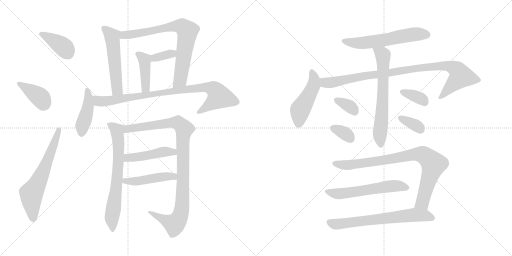
t = 0.00 s
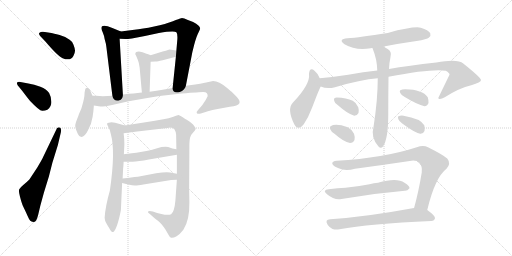
t = 3.42 s
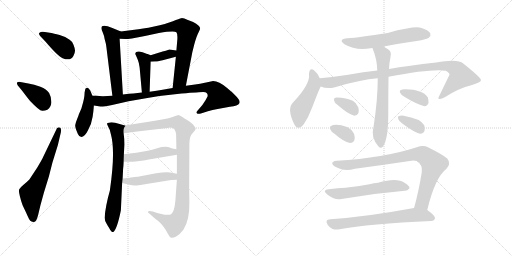
t = 6.83 s
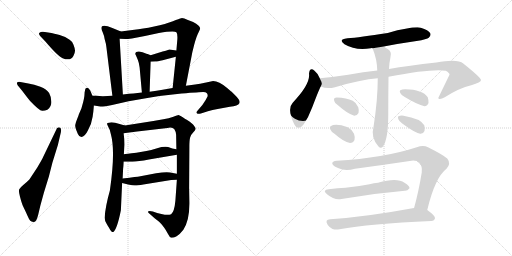
t = 10.25 s
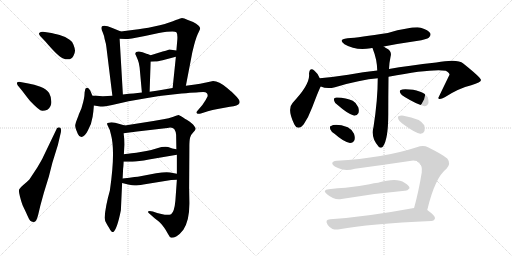
t = 13.67 s
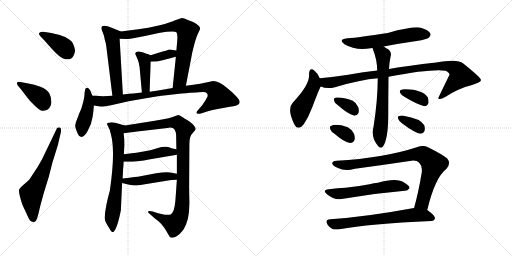
t = 17.08 s

The animated SVG that drew these frames (rendered in a browser with its animation timeline set to each time). Animation: 24 CSS @keyframes rules; one cycle of 17.08 s.

<svg version="1.1" viewBox="0 0 2048 1024" xmlns="http://www.w3.org/2000/svg">
  <g stroke="lightgray" stroke-dasharray="1,1" stroke-width="1" transform="scale(4, 4)">
    <line x1="0" y1="0" x2="256" y2="256"></line>
    <line x1="256" y1="0" x2="0" y2="256"></line>
    <line x1="128" y1="0" x2="128" y2="256"></line>
    <line x1="0" y1="128" x2="256" y2="128"></line>
    <line x1="256" y1="0" x2="512" y2="256"></line>
    <line x1="512" y1="0" x2="256" y2="256"></line>
    <line x1="384" y1="0" x2="384" y2="256"></line>
    <line x1="256" y1="128" x2="512" y2="128"></line>
  </g>
<g transform="scale(1, -1) translate(0, -850)">
   <style type="text/css">
    @keyframes keyframes0 {
      from {
       stroke: black;
       stroke-dashoffset: 392;
       stroke-width: 128;
       }
       56% {
       animation-timing-function: step-end;
       stroke: black;
       stroke-dashoffset: 0;
       stroke-width: 128;
       }
       to {
       stroke: black;
       stroke-width: 1024;
       }
       }
       #make-me-a-hanzi-animation-0 {
         animation: keyframes0 0.569010s both;
         animation-delay: 0.000000s;
         animation-timing-function: linear;
       }
    @keyframes keyframes1 {
      from {
       stroke: black;
       stroke-dashoffset: 392;
       stroke-width: 128;
       }
       56% {
       animation-timing-function: step-end;
       stroke: black;
       stroke-dashoffset: 0;
       stroke-width: 128;
       }
       to {
       stroke: black;
       stroke-width: 1024;
       }
       }
       #make-me-a-hanzi-animation-1 {
         animation: keyframes1 0.569010s both;
         animation-delay: 0.569010s;
         animation-timing-function: linear;
       }
    @keyframes keyframes2 {
      from {
       stroke: black;
       stroke-dashoffset: 633;
       stroke-width: 128;
       }
       67% {
       animation-timing-function: step-end;
       stroke: black;
       stroke-dashoffset: 0;
       stroke-width: 128;
       }
       to {
       stroke: black;
       stroke-width: 1024;
       }
       }
       #make-me-a-hanzi-animation-2 {
         animation: keyframes2 0.765137s both;
         animation-delay: 1.138020s;
         animation-timing-function: linear;
       }
    @keyframes keyframes3 {
      from {
       stroke: black;
       stroke-dashoffset: 535;
       stroke-width: 128;
       }
       64% {
       animation-timing-function: step-end;
       stroke: black;
       stroke-dashoffset: 0;
       stroke-width: 128;
       }
       to {
       stroke: black;
       stroke-width: 1024;
       }
       }
       #make-me-a-hanzi-animation-3 {
         animation: keyframes3 0.685384s both;
         animation-delay: 1.903157s;
         animation-timing-function: linear;
       }
    @keyframes keyframes4 {
      from {
       stroke: black;
       stroke-dashoffset: 765;
       stroke-width: 128;
       }
       71% {
       animation-timing-function: step-end;
       stroke: black;
       stroke-dashoffset: 0;
       stroke-width: 128;
       }
       to {
       stroke: black;
       stroke-width: 1024;
       }
       }
       #make-me-a-hanzi-animation-4 {
         animation: keyframes4 0.872559s both;
         animation-delay: 2.588541s;
         animation-timing-function: linear;
       }
    @keyframes keyframes5 {
      from {
       stroke: black;
       stroke-dashoffset: 352;
       stroke-width: 128;
       }
       53% {
       animation-timing-function: step-end;
       stroke: black;
       stroke-dashoffset: 0;
       stroke-width: 128;
       }
       to {
       stroke: black;
       stroke-width: 1024;
       }
       }
       #make-me-a-hanzi-animation-5 {
         animation: keyframes5 0.536458s both;
         animation-delay: 3.461100s;
         animation-timing-function: linear;
       }
    @keyframes keyframes6 {
      from {
       stroke: black;
       stroke-dashoffset: 417;
       stroke-width: 128;
       }
       58% {
       animation-timing-function: step-end;
       stroke: black;
       stroke-dashoffset: 0;
       stroke-width: 128;
       }
       to {
       stroke: black;
       stroke-width: 1024;
       }
       }
       #make-me-a-hanzi-animation-6 {
         animation: keyframes6 0.589355s both;
         animation-delay: 3.997558s;
         animation-timing-function: linear;
       }
    @keyframes keyframes7 {
      from {
       stroke: black;
       stroke-dashoffset: 434;
       stroke-width: 128;
       }
       59% {
       animation-timing-function: step-end;
       stroke: black;
       stroke-dashoffset: 0;
       stroke-width: 128;
       }
       to {
       stroke: black;
       stroke-width: 1024;
       }
       }
       #make-me-a-hanzi-animation-7 {
         animation: keyframes7 0.603190s both;
         animation-delay: 4.586913s;
         animation-timing-function: linear;
       }
    @keyframes keyframes8 {
      from {
       stroke: black;
       stroke-dashoffset: 887;
       stroke-width: 128;
       }
       74% {
       animation-timing-function: step-end;
       stroke: black;
       stroke-dashoffset: 0;
       stroke-width: 128;
       }
       to {
       stroke: black;
       stroke-width: 1024;
       }
       }
       #make-me-a-hanzi-animation-8 {
         animation: keyframes8 0.971842s both;
         animation-delay: 5.190103s;
         animation-timing-function: linear;
       }
    @keyframes keyframes9 {
      from {
       stroke: black;
       stroke-dashoffset: 690;
       stroke-width: 128;
       }
       69% {
       animation-timing-function: step-end;
       stroke: black;
       stroke-dashoffset: 0;
       stroke-width: 128;
       }
       to {
       stroke: black;
       stroke-width: 1024;
       }
       }
       #make-me-a-hanzi-animation-9 {
         animation: keyframes9 0.811523s both;
         animation-delay: 6.161945s;
         animation-timing-function: linear;
       }
    @keyframes keyframes10 {
      from {
       stroke: black;
       stroke-dashoffset: 1009;
       stroke-width: 128;
       }
       77% {
       animation-timing-function: step-end;
       stroke: black;
       stroke-dashoffset: 0;
       stroke-width: 128;
       }
       to {
       stroke: black;
       stroke-width: 1024;
       }
       }
       #make-me-a-hanzi-animation-10 {
         animation: keyframes10 1.071126s both;
         animation-delay: 6.973468s;
         animation-timing-function: linear;
       }
    @keyframes keyframes11 {
      from {
       stroke: black;
       stroke-dashoffset: 461;
       stroke-width: 128;
       }
       60% {
       animation-timing-function: step-end;
       stroke: black;
       stroke-dashoffset: 0;
       stroke-width: 128;
       }
       to {
       stroke: black;
       stroke-width: 1024;
       }
       }
       #make-me-a-hanzi-animation-11 {
         animation: keyframes11 0.625163s both;
         animation-delay: 8.044594s;
         animation-timing-function: linear;
       }
    @keyframes keyframes12 {
      from {
       stroke: black;
       stroke-dashoffset: 469;
       stroke-width: 128;
       }
       60% {
       animation-timing-function: step-end;
       stroke: black;
       stroke-dashoffset: 0;
       stroke-width: 128;
       }
       to {
       stroke: black;
       stroke-width: 1024;
       }
       }
       #make-me-a-hanzi-animation-12 {
         animation: keyframes12 0.631673s both;
         animation-delay: 8.669757s;
         animation-timing-function: linear;
       }
    @keyframes keyframes13 {
      from {
       stroke: black;
       stroke-dashoffset: 586;
       stroke-width: 128;
       }
       66% {
       animation-timing-function: step-end;
       stroke: black;
       stroke-dashoffset: 0;
       stroke-width: 128;
       }
       to {
       stroke: black;
       stroke-width: 1024;
       }
       }
       #make-me-a-hanzi-animation-13 {
         animation: keyframes13 0.726888s both;
         animation-delay: 9.301430s;
         animation-timing-function: linear;
       }
    @keyframes keyframes14 {
      from {
       stroke: black;
       stroke-dashoffset: 475;
       stroke-width: 128;
       }
       61% {
       animation-timing-function: step-end;
       stroke: black;
       stroke-dashoffset: 0;
       stroke-width: 128;
       }
       to {
       stroke: black;
       stroke-width: 1024;
       }
       }
       #make-me-a-hanzi-animation-14 {
         animation: keyframes14 0.636556s both;
         animation-delay: 10.028318s;
         animation-timing-function: linear;
       }
    @keyframes keyframes15 {
      from {
       stroke: black;
       stroke-dashoffset: 958;
       stroke-width: 128;
       }
       76% {
       animation-timing-function: step-end;
       stroke: black;
       stroke-dashoffset: 0;
       stroke-width: 128;
       }
       to {
       stroke: black;
       stroke-width: 1024;
       }
       }
       #make-me-a-hanzi-animation-15 {
         animation: keyframes15 1.029622s both;
         animation-delay: 10.664874s;
         animation-timing-function: linear;
       }
    @keyframes keyframes16 {
      from {
       stroke: black;
       stroke-dashoffset: 658;
       stroke-width: 128;
       }
       68% {
       animation-timing-function: step-end;
       stroke: black;
       stroke-dashoffset: 0;
       stroke-width: 128;
       }
       to {
       stroke: black;
       stroke-width: 1024;
       }
       }
       #make-me-a-hanzi-animation-16 {
         animation: keyframes16 0.785482s both;
         animation-delay: 11.694496s;
         animation-timing-function: linear;
       }
    @keyframes keyframes17 {
      from {
       stroke: black;
       stroke-dashoffset: 344;
       stroke-width: 128;
       }
       53% {
       animation-timing-function: step-end;
       stroke: black;
       stroke-dashoffset: 0;
       stroke-width: 128;
       }
       to {
       stroke: black;
       stroke-width: 1024;
       }
       }
       #make-me-a-hanzi-animation-17 {
         animation: keyframes17 0.529948s both;
         animation-delay: 12.479978s;
         animation-timing-function: linear;
       }
    @keyframes keyframes18 {
      from {
       stroke: black;
       stroke-dashoffset: 340;
       stroke-width: 128;
       }
       53% {
       animation-timing-function: step-end;
       stroke: black;
       stroke-dashoffset: 0;
       stroke-width: 128;
       }
       to {
       stroke: black;
       stroke-width: 1024;
       }
       }
       #make-me-a-hanzi-animation-18 {
         animation: keyframes18 0.526693s both;
         animation-delay: 13.009926s;
         animation-timing-function: linear;
       }
    @keyframes keyframes19 {
      from {
       stroke: black;
       stroke-dashoffset: 356;
       stroke-width: 128;
       }
       54% {
       animation-timing-function: step-end;
       stroke: black;
       stroke-dashoffset: 0;
       stroke-width: 128;
       }
       to {
       stroke: black;
       stroke-width: 1024;
       }
       }
       #make-me-a-hanzi-animation-19 {
         animation: keyframes19 0.539714s both;
         animation-delay: 13.536619s;
         animation-timing-function: linear;
       }
    @keyframes keyframes20 {
      from {
       stroke: black;
       stroke-dashoffset: 353;
       stroke-width: 128;
       }
       53% {
       animation-timing-function: step-end;
       stroke: black;
       stroke-dashoffset: 0;
       stroke-width: 128;
       }
       to {
       stroke: black;
       stroke-width: 1024;
       }
       }
       #make-me-a-hanzi-animation-20 {
         animation: keyframes20 0.537272s both;
         animation-delay: 14.076333s;
         animation-timing-function: linear;
       }
    @keyframes keyframes21 {
      from {
       stroke: black;
       stroke-dashoffset: 861;
       stroke-width: 128;
       }
       74% {
       animation-timing-function: step-end;
       stroke: black;
       stroke-dashoffset: 0;
       stroke-width: 128;
       }
       to {
       stroke: black;
       stroke-width: 1024;
       }
       }
       #make-me-a-hanzi-animation-21 {
         animation: keyframes21 0.950684s both;
         animation-delay: 14.613605s;
         animation-timing-function: linear;
       }
    @keyframes keyframes22 {
      from {
       stroke: black;
       stroke-dashoffset: 578;
       stroke-width: 128;
       }
       65% {
       animation-timing-function: step-end;
       stroke: black;
       stroke-dashoffset: 0;
       stroke-width: 128;
       }
       to {
       stroke: black;
       stroke-width: 1024;
       }
       }
       #make-me-a-hanzi-animation-22 {
         animation: keyframes22 0.720378s both;
         animation-delay: 15.564289s;
         animation-timing-function: linear;
       }
    @keyframes keyframes23 {
      from {
       stroke: black;
       stroke-dashoffset: 673;
       stroke-width: 128;
       }
       69% {
       animation-timing-function: step-end;
       stroke: black;
       stroke-dashoffset: 0;
       stroke-width: 128;
       }
       to {
       stroke: black;
       stroke-width: 1024;
       }
       }
       #make-me-a-hanzi-animation-23 {
         animation: keyframes23 0.797689s both;
         animation-delay: 16.284667s;
         animation-timing-function: linear;
       }
</style>
<path d="M 179.5 722.5 Q 163.5 724.5 158.0 719.5 Q 152.5 714.5 161.5 705.5 L 181.5 684.5 Q 232.5 624.5 250.5 617.5 Q 282.5 604.5 293.5 626.5 Q 300.5 639.5 300.0 648.5 Q 299.5 657.5 294.0 671.5 Q 288.5 685.5 278.5 691.5 Q 264.5 702.5 238.5 710.0 Q 212.5 717.5 205.5 718.5 L 179.5 722.5 Z" fill="lightgray"></path> 
<path d="M 88.5 487.5 Q 113.5 454.5 120.5 446.5 Q 157.5 407.5 168.5 407.0 Q 179.5 406.5 189.5 411.5 Q 205.5 422.5 205.5 442.5 Q 205.5 462.5 196.5 478.5 Q 186.5 492.5 161.5 503.0 Q 136.5 513.5 113.5 516.5 L 81.5 522.5 Q 61.5 524.5 70.5 509.5 L 88.5 487.5 Z" fill="lightgray"></path> 
<path d="M 172.5 222.5 Q 170.5 216.5 148.5 179.5 L 117.5 132.5 Q 105.5 120.5 93.0 110.0 Q 80.5 99.5 77.0 93.5 Q 73.5 87.5 80.0 63.0 Q 86.5 38.5 90.0 30.5 Q 93.5 22.5 98.5 12.5 Q 103.5 2.5 110.0 -13.0 Q 116.5 -28.5 121.0 -33.0 Q 125.5 -37.5 133.0 -37.5 Q 140.5 -37.5 144.5 -31.5 Q 149.5 -21.5 152.5 -9.5 L 161.5 28.5 L 175.5 79.5 L 195.5 144.5 L 209.5 199.5 L 231.5 270.5 L 243.5 321.5 Q 246.5 338.5 238.5 340.5 Q 227.5 342.5 223.5 328.5 L 172.5 222.5 Z" fill="lightgray"></path> 
<path d="M 483.5 724.5 L 449.5 738.5 Q 405.5 756.5 405.5 737.5 Q 405.5 733.5 411.5 719.5 Q 417.5 705.5 418.5 694.5 Q 424.5 674.5 425.5 662.5 L 449.5 467.5 C 453.5 437.5 493.5 442.5 491.5 472.5 L 478.5 695.5 C 476.5 725.5 490.5 721.5 483.5 724.5 Z" fill="lightgray"></path> 
<path d="M 743.5 507.5 L 769.5 642.5 L 776.5 670.5 Q 786.5 707.5 794.5 721.5 Q 801.5 734.5 800.5 736.5 Q 800.5 748.5 772.5 762.5 L 751.5 770.5 Q 733.5 778.5 725.5 777.5 Q 717.5 776.5 691.5 765.5 Q 664.5 754.5 616.5 744.5 Q 568.5 734.5 537.5 731.5 L 483.5 724.5 C 453.5 720.5 448.5 696.5 478.5 695.5 L 501.5 694.5 Q 502.5 693.5 527.5 696.5 L 579.5 706.5 L 635.5 718.5 Q 695.5 727.5 705.5 721.5 Q 710.5 716.5 709.5 694.5 L 705.5 648.5 L 703.5 623.5 L 690.5 498.5 C 687.5 468.5 737.5 478.5 743.5 507.5 Z" fill="lightgray"></path> 
<path d="M 705.5 648.5 L 677.5 652.5 Q 662.5 647.5 650.5 644.5 L 602.5 629.5 C 573.5 620.5 572.5 601.5 602.5 603.5 L 621.5 604.5 Q 625.5 603.5 650.5 609.5 L 703.5 623.5 C 732.5 631.5 735.5 644.5 705.5 648.5 Z" fill="lightgray"></path> 
<path d="M 541.5 636.5 Q 539.5 634.5 543.5 629.5 L 551.5 610.5 Q 555.5 601.5 558.5 580.5 L 567.5 480.5 C 570.5 450.5 597.5 453.5 598.5 483.5 L 602.5 603.5 C 603.5 629.5 603.5 629.5 602.5 629.5 L 590.5 634.5 L 588.5 634.5 Q 568.5 644.5 555.5 644.5 Q 541.5 644.5 541.5 636.5 Z" fill="lightgray"></path> 
<path d="M 369.5 467.5 L 365.5 477.5 Q 357.5 499.5 347.5 499.5 Q 343.5 497.5 341.5 495.5 L 338.5 481.5 L 337.5 466.5 Q 336.5 460.5 335.5 454.5 L 332.5 441.5 L 325.5 416.5 L 315.5 393.5 Q 314.5 388.5 308.5 374.5 Q 302.5 360.5 301.0 350.5 Q 299.5 340.5 311.5 314.5 Q 316.5 302.5 325.5 302.5 Q 338.5 302.5 351.5 328.5 Q 366.5 354.5 370.5 383.5 L 373.5 405.5 Q 373.5 406.5 375.5 428.5 L 369.5 467.5 Z" fill="lightgray"></path> 
<path d="M 449.5 467.5 L 411.5 465.5 L 384.5 467.5 L 369.5 467.5 C 339.5 468.5 345.5 433.5 375.5 428.5 L 401.5 424.5 Q 411.5 423.5 448.5 430.5 L 514.5 445.5 L 589.5 458.5 Q 652.5 469.5 726.5 476.5 Q 800.5 482.5 812.5 482.5 Q 823.5 482.5 827.5 477.5 Q 831.5 472.5 830.5 465.5 Q 824.5 451.5 809.5 430.5 L 791.5 409.5 Q 783.5 401.5 787.5 397.5 Q 791.5 392.5 803.5 396.5 L 831.5 405.5 Q 849.5 411.5 870.5 414.5 L 919.5 423.5 Q 952.5 427.5 957.5 437.5 Q 962.5 447.5 944.5 465.5 L 925.5 484.5 Q 924.5 484.5 923.5 485.5 L 908.5 498.5 Q 875.5 526.5 852.5 526.5 L 824.5 520.5 Q 798.5 514.5 780.5 512.5 L 743.5 507.5 L 690.5 498.5 L 650.5 491.5 Q 627.5 488.5 598.5 483.5 L 567.5 480.5 L 533.5 476.5 Q 518.5 476.5 491.5 472.5 L 449.5 467.5 Z" fill="lightgray"></path> 
<path d="M 439.5 88.5 Q 421.5 25.5 418.5 -20.5 Q 418.5 -31.5 426.5 -44.5 Q 433.5 -57.5 435.5 -59.5 Q 447.5 -82.5 453.5 -77.5 Q 468.5 -65.5 483.5 9.5 L 488.5 118.5 L 490.5 136.5 L 492.5 176.5 Q 493.5 181.5 494.5 203.5 L 495.5 233.5 L 497.5 272.5 Q 497.5 296.5 494.5 317.5 C 491.5 347.5 508.5 345.5 499.5 348.5 L 460.5 359.5 Q 443.5 362.5 435.5 359.5 Q 422.5 359.5 432.5 344.5 Q 441.5 329.5 443.5 313.5 Q 462.5 245.5 439.5 88.5 Z" fill="lightgray"></path> 
<path d="M 707.5 131.5 L 701.5 47.5 Q 697.5 3.5 684.5 -6.5 Q 672.5 -12.5 645.5 -5.5 L 628.5 -1.5 L 611.5 4.5 Q 595.5 8.5 592.5 4.5 Q 588.5 1.5 600.5 -6.5 L 618.5 -22.5 L 631.5 -32.5 Q 632.5 -33.5 639.5 -39.5 Q 646.5 -45.5 655.5 -58.5 Q 664.5 -70.5 671.5 -84.5 Q 678.5 -98.5 684.5 -100.5 Q 691.5 -102.5 706.5 -94.5 Q 720.5 -85.5 733.5 -68.5 Q 758.5 -30.5 757.5 40.5 L 756.5 98.5 L 757.5 264.5 Q 757.5 290.5 760.5 300.5 Q 762.5 310.5 772.5 320.5 Q 781.5 329.5 782.5 334.5 Q 782.5 339.5 775.5 348.5 Q 768.5 357.5 748.5 370.5 Q 728.5 382.5 724.5 385.5 L 714.5 390.5 Q 710.5 390.5 693.5 383.5 Q 675.5 376.5 653.5 373.5 L 613.5 366.5 L 499.5 348.5 C 469.5 343.5 464.5 313.5 494.5 317.5 L 548.5 324.5 L 669.5 338.5 Q 690.5 342.5 697.5 333.5 Q 703.5 324.5 704.5 311.5 L 705.5 253.5 L 707.5 231.5 L 707.5 155.5 L 707.5 131.5 Z" fill="lightgray"></path> 
<path d="M 494.5 203.5 L 529.5 203.5 Q 552.5 204.5 595.5 212.5 L 707.5 231.5 C 737.5 236.5 734.5 247.5 705.5 253.5 L 689.5 256.5 L 672.5 262.5 Q 653.5 265.5 628.5 257.5 Q 603.5 249.5 585.5 246.5 L 545.5 239.5 Q 503.5 234.5 495.5 233.5 C 465.5 229.5 464.5 203.5 494.5 203.5 Z" fill="lightgray"></path> 
<path d="M 488.5 118.5 L 512.5 112.5 Q 531.5 108.5 538.5 108.5 Q 545.5 107.5 573.5 112.5 L 684.5 130.5 Q 692.5 131.5 707.5 131.5 C 737.5 131.5 736.5 150.5 707.5 155.5 L 680.5 160.5 Q 663.5 163.5 624.5 157.5 L 556.5 144.5 Q 552.5 144.5 490.5 136.5 C 460.5 132.5 459.5 125.5 488.5 118.5 Z" fill="lightgray"></path> 
<path d="M 1535.0 664.5 Q 1596.0 676.5 1666.0 686.5 Q 1709.0 693.5 1715.0 699.5 Q 1725.0 708.5 1721.0 717.5 Q 1714.0 730.5 1683.0 739.5 Q 1653.0 745.5 1551.0 718.5 Q 1437.0 700.5 1390.0 697.5 Q 1350.0 693.5 1378.0 673.5 Q 1423.0 646.5 1483.0 657.5 Q 1486.0 658.5 1491.0 657.5 L 1535.0 664.5 Z" fill="lightgray"></path> 
<path d="M 1279.0 537.5 Q 1269.0 559.5 1258.0 567.5 Q 1239.0 583.5 1236.0 555.5 Q 1242.0 513.5 1171.0 439.5 Q 1147.0 414.5 1177.0 353.5 Q 1192.0 325.5 1215.0 353.5 Q 1234.0 381.5 1249.0 421.5 Q 1279.0 500.5 1283.0 504.5 C 1289.0 516.5 1289.0 516.5 1279.0 537.5 Z" fill="lightgray"></path> 
<path d="M 1554.0 543.5 Q 1728.0 576.5 1783.0 567.5 Q 1799.0 558.5 1798.0 551.5 Q 1776.0 506.5 1753.0 458.5 Q 1753.0 457.5 1755.0 455.5 Q 1762.0 451.5 1779.0 461.5 Q 1837.0 498.5 1885.0 509.5 Q 1925.0 521.5 1924.0 530.5 Q 1923.0 540.5 1853.0 596.5 Q 1831.0 615.5 1745.0 600.5 Q 1633.0 588.5 1556.0 574.5 L 1509.0 568.5 Q 1454.0 562.5 1393.0 551.5 Q 1335.0 542.5 1279.0 537.5 C 1249.0 534.5 1254.0 512.5 1283.0 504.5 Q 1308.0 492.5 1340.0 501.5 Q 1442.0 532.5 1511.0 537.5 L 1554.0 543.5 Z" fill="lightgray"></path> 
<path d="M 1511.0 537.5 Q 1511.0 450.5 1494.0 342.5 Q 1482.0 300.5 1514.0 264.5 Q 1523.0 254.5 1532.0 264.5 Q 1553.0 294.5 1553.0 392.5 Q 1553.0 467.5 1554.0 543.5 L 1556.0 574.5 Q 1557.0 599.5 1562.0 622.5 Q 1569.0 644.5 1549.0 655.5 Q 1542.0 659.5 1535.0 664.5 C 1510.0 681.5 1482.0 686.5 1491.0 657.5 Q 1491.0 656.5 1492.0 652.5 Q 1508.0 613.5 1509.0 568.5 L 1511.0 537.5 Z" fill="lightgray"></path> 
<path d="M 1353.0 428.5 Q 1390.0 395.5 1417.0 387.5 Q 1429.0 387.5 1434.0 398.5 Q 1437.0 408.5 1433.0 421.5 Q 1426.0 439.5 1411.0 447.5 Q 1386.0 459.5 1347.0 460.5 Q 1341.0 460.5 1338.0 457.5 Q 1334.0 456.5 1337.0 446.5 Q 1338.0 437.5 1353.0 428.5 Z" fill="lightgray"></path> 
<path d="M 1338.0 315.5 Q 1375.0 282.5 1400.0 278.5 Q 1413.0 278.5 1418.0 290.5 Q 1421.0 300.5 1416.0 315.5 Q 1407.0 333.5 1391.0 341.5 Q 1343.0 357.5 1322.0 345.5 Q 1318.0 344.5 1321.0 333.5 Q 1324.0 324.5 1338.0 315.5 Z" fill="lightgray"></path> 
<path d="M 1619.0 462.5 Q 1670.0 431.5 1698.0 425.5 Q 1710.0 426.5 1714.0 438.5 Q 1715.0 448.5 1711.0 461.5 Q 1690.0 492.5 1621.0 493.5 Q 1608.0 493.5 1601.0 489.5 Q 1597.0 486.5 1601.0 478.5 Q 1605.0 469.5 1619.0 462.5 Z" fill="lightgray"></path> 
<path d="M 1609.0 356.5 Q 1657.0 320.5 1681.0 315.5 Q 1693.0 314.5 1698.0 326.5 Q 1701.0 336.5 1697.0 349.5 Q 1682.0 376.5 1614.0 387.5 Q 1601.0 388.5 1594.0 385.5 Q 1590.0 384.5 1593.0 374.5 Q 1596.0 365.5 1609.0 356.5 Z" fill="lightgray"></path> 
<path d="M 1709.0 10.5 Q 1740.0 140.5 1786.0 175.5 Q 1805.0 196.5 1789.0 216.5 Q 1770.0 232.5 1712.0 261.5 Q 1693.0 271.5 1667.0 261.5 Q 1535.0 218.5 1347.0 207.5 Q 1328.0 206.5 1329.0 195.5 Q 1332.0 186.5 1352.0 178.5 Q 1380.0 163.5 1420.0 175.5 Q 1532.0 190.5 1639.0 206.5 Q 1667.0 210.5 1677.0 199.5 Q 1690.0 186.5 1687.0 160.5 Q 1674.0 81.5 1656.0 17.5 C 1648.0 -11.5 1702.0 -18.5 1709.0 10.5 Z" fill="lightgray"></path> 
<path d="M 1315.0 93.5 Q 1287.0 90.5 1308.0 73.5 Q 1338.0 48.5 1366.0 54.5 Q 1489.0 76.5 1619.0 87.5 Q 1629.0 86.5 1638.0 97.5 Q 1639.0 107.5 1618.0 119.5 Q 1588.0 141.5 1512.0 119.5 Q 1496.0 118.5 1478.0 113.5 Q 1427.0 103.5 1382.0 99.5 Q 1351.0 98.5 1315.0 93.5 Z" fill="lightgray"></path> 
<path d="M 1656.0 17.5 Q 1653.0 18.5 1650.0 17.5 Q 1467.0 -16.5 1321.0 -26.5 Q 1297.0 -27.5 1311.0 -49.5 Q 1318.0 -59.5 1330.0 -65.5 Q 1343.0 -69.5 1358.0 -66.5 Q 1475.0 -44.5 1725.0 -33.5 Q 1738.0 -32.5 1740.0 -22.5 Q 1741.0 -12.5 1709.0 10.5 L 1656.0 17.5 Z" fill="lightgray"></path> 
      <clipPath id="make-me-a-hanzi-clip-0">
      <path d="M 179.5 722.5 Q 163.5 724.5 158.0 719.5 Q 152.5 714.5 161.5 705.5 L 181.5 684.5 Q 232.5 624.5 250.5 617.5 Q 282.5 604.5 293.5 626.5 Q 300.5 639.5 300.0 648.5 Q 299.5 657.5 294.0 671.5 Q 288.5 685.5 278.5 691.5 Q 264.5 702.5 238.5 710.0 Q 212.5 717.5 205.5 718.5 L 179.5 722.5 Z" fill="lightgray"></path>
      </clipPath>
      <path clip-path="url(#make-me-a-hanzi-clip-0)" d="M 164.5 713.5 L 252.5 663.5 L 272.5 635.5 " fill="none" id="make-me-a-hanzi-animation-0" stroke-dasharray="264 528" stroke-linecap="round"></path>

      <clipPath id="make-me-a-hanzi-clip-1">
      <path d="M 88.5 487.5 Q 113.5 454.5 120.5 446.5 Q 157.5 407.5 168.5 407.0 Q 179.5 406.5 189.5 411.5 Q 205.5 422.5 205.5 442.5 Q 205.5 462.5 196.5 478.5 Q 186.5 492.5 161.5 503.0 Q 136.5 513.5 113.5 516.5 L 81.5 522.5 Q 61.5 524.5 70.5 509.5 L 88.5 487.5 Z" fill="lightgray"></path>
      </clipPath>
      <path clip-path="url(#make-me-a-hanzi-clip-1)" d="M 76.5 515.5 L 164.5 457.5 L 172.5 427.5 " fill="none" id="make-me-a-hanzi-animation-1" stroke-dasharray="264 528" stroke-linecap="round"></path>

      <clipPath id="make-me-a-hanzi-clip-2">
      <path d="M 172.5 222.5 Q 170.5 216.5 148.5 179.5 L 117.5 132.5 Q 105.5 120.5 93.0 110.0 Q 80.5 99.5 77.0 93.5 Q 73.5 87.5 80.0 63.0 Q 86.5 38.5 90.0 30.5 Q 93.5 22.5 98.5 12.5 Q 103.5 2.5 110.0 -13.0 Q 116.5 -28.5 121.0 -33.0 Q 125.5 -37.5 133.0 -37.5 Q 140.5 -37.5 144.5 -31.5 Q 149.5 -21.5 152.5 -9.5 L 161.5 28.5 L 175.5 79.5 L 195.5 144.5 L 209.5 199.5 L 231.5 270.5 L 243.5 321.5 Q 246.5 338.5 238.5 340.5 Q 227.5 342.5 223.5 328.5 L 172.5 222.5 Z" fill="lightgray"></path>
      </clipPath>
      <path clip-path="url(#make-me-a-hanzi-clip-2)" d="M 132.5 -21.5 L 125.5 72.5 L 186.5 198.5 L 235.5 332.5 " fill="none" id="make-me-a-hanzi-animation-2" stroke-dasharray="505 1010" stroke-linecap="round"></path>

      <clipPath id="make-me-a-hanzi-clip-3">
      <path d="M 483.5 724.5 L 449.5 738.5 Q 405.5 756.5 405.5 737.5 Q 405.5 733.5 411.5 719.5 Q 417.5 705.5 418.5 694.5 Q 424.5 674.5 425.5 662.5 L 449.5 467.5 C 453.5 437.5 493.5 442.5 491.5 472.5 L 478.5 695.5 C 476.5 725.5 490.5 721.5 483.5 724.5 Z" fill="lightgray"></path>
      </clipPath>
      <path clip-path="url(#make-me-a-hanzi-clip-3)" d="M 416.5 736.5 L 448.5 704.5 L 468.5 495.5 L 455.5 475.5 " fill="none" id="make-me-a-hanzi-animation-3" stroke-dasharray="407 814" stroke-linecap="round"></path>

      <clipPath id="make-me-a-hanzi-clip-4">
      <path d="M 743.5 507.5 L 769.5 642.5 L 776.5 670.5 Q 786.5 707.5 794.5 721.5 Q 801.5 734.5 800.5 736.5 Q 800.5 748.5 772.5 762.5 L 751.5 770.5 Q 733.5 778.5 725.5 777.5 Q 717.5 776.5 691.5 765.5 Q 664.5 754.5 616.5 744.5 Q 568.5 734.5 537.5 731.5 L 483.5 724.5 C 453.5 720.5 448.5 696.5 478.5 695.5 L 501.5 694.5 Q 502.5 693.5 527.5 696.5 L 579.5 706.5 L 635.5 718.5 Q 695.5 727.5 705.5 721.5 Q 710.5 716.5 709.5 694.5 L 705.5 648.5 L 703.5 623.5 L 690.5 498.5 C 687.5 468.5 737.5 478.5 743.5 507.5 Z" fill="lightgray"></path>
      </clipPath>
      <path clip-path="url(#make-me-a-hanzi-clip-4)" d="M 484.5 701.5 L 497.5 710.5 L 628.5 733.5 L 709.5 746.5 L 732.5 742.5 L 749.5 721.5 L 745.5 688.5 L 721.5 534.5 L 696.5 505.5 " fill="none" id="make-me-a-hanzi-animation-4" stroke-dasharray="637 1274" stroke-linecap="round"></path>

      <clipPath id="make-me-a-hanzi-clip-5">
      <path d="M 705.5 648.5 L 677.5 652.5 Q 662.5 647.5 650.5 644.5 L 602.5 629.5 C 573.5 620.5 572.5 601.5 602.5 603.5 L 621.5 604.5 Q 625.5 603.5 650.5 609.5 L 703.5 623.5 C 732.5 631.5 735.5 644.5 705.5 648.5 Z" fill="lightgray"></path>
      </clipPath>
      <path clip-path="url(#make-me-a-hanzi-clip-5)" d="M 606.5 610.5 L 697.5 642.5 " fill="none" id="make-me-a-hanzi-animation-5" stroke-dasharray="224 448" stroke-linecap="round"></path>

      <clipPath id="make-me-a-hanzi-clip-6">
      <path d="M 541.5 636.5 Q 539.5 634.5 543.5 629.5 L 551.5 610.5 Q 555.5 601.5 558.5 580.5 L 567.5 480.5 C 570.5 450.5 597.5 453.5 598.5 483.5 L 602.5 603.5 C 603.5 629.5 603.5 629.5 602.5 629.5 L 590.5 634.5 L 588.5 634.5 Q 568.5 644.5 555.5 644.5 Q 541.5 644.5 541.5 636.5 Z" fill="lightgray"></path>
      </clipPath>
      <path clip-path="url(#make-me-a-hanzi-clip-6)" d="M 551.5 635.5 L 577.5 610.5 L 582.5 498.5 L 574.5 488.5 " fill="none" id="make-me-a-hanzi-animation-6" stroke-dasharray="289 578" stroke-linecap="round"></path>

      <clipPath id="make-me-a-hanzi-clip-7">
      <path d="M 369.5 467.5 L 365.5 477.5 Q 357.5 499.5 347.5 499.5 Q 343.5 497.5 341.5 495.5 L 338.5 481.5 L 337.5 466.5 Q 336.5 460.5 335.5 454.5 L 332.5 441.5 L 325.5 416.5 L 315.5 393.5 Q 314.5 388.5 308.5 374.5 Q 302.5 360.5 301.0 350.5 Q 299.5 340.5 311.5 314.5 Q 316.5 302.5 325.5 302.5 Q 338.5 302.5 351.5 328.5 Q 366.5 354.5 370.5 383.5 L 373.5 405.5 Q 373.5 406.5 375.5 428.5 L 369.5 467.5 Z" fill="lightgray"></path>
      </clipPath>
      <path clip-path="url(#make-me-a-hanzi-clip-7)" d="M 348.5 490.5 L 352.5 422.5 L 325.5 315.5 " fill="none" id="make-me-a-hanzi-animation-7" stroke-dasharray="306 612" stroke-linecap="round"></path>

      <clipPath id="make-me-a-hanzi-clip-8">
      <path d="M 449.5 467.5 L 411.5 465.5 L 384.5 467.5 L 369.5 467.5 C 339.5 468.5 345.5 433.5 375.5 428.5 L 401.5 424.5 Q 411.5 423.5 448.5 430.5 L 514.5 445.5 L 589.5 458.5 Q 652.5 469.5 726.5 476.5 Q 800.5 482.5 812.5 482.5 Q 823.5 482.5 827.5 477.5 Q 831.5 472.5 830.5 465.5 Q 824.5 451.5 809.5 430.5 L 791.5 409.5 Q 783.5 401.5 787.5 397.5 Q 791.5 392.5 803.5 396.5 L 831.5 405.5 Q 849.5 411.5 870.5 414.5 L 919.5 423.5 Q 952.5 427.5 957.5 437.5 Q 962.5 447.5 944.5 465.5 L 925.5 484.5 Q 924.5 484.5 923.5 485.5 L 908.5 498.5 Q 875.5 526.5 852.5 526.5 L 824.5 520.5 Q 798.5 514.5 780.5 512.5 L 743.5 507.5 L 690.5 498.5 L 650.5 491.5 Q 627.5 488.5 598.5 483.5 L 567.5 480.5 L 533.5 476.5 Q 518.5 476.5 491.5 472.5 L 449.5 467.5 Z" fill="lightgray"></path>
      </clipPath>
      <path clip-path="url(#make-me-a-hanzi-clip-8)" d="M 377.5 462.5 L 393.5 446.5 L 434.5 446.5 L 764.5 495.5 L 820.5 501.5 L 854.5 494.5 L 877.5 463.5 L 793.5 402.5 " fill="none" id="make-me-a-hanzi-animation-8" stroke-dasharray="759 1518" stroke-linecap="round"></path>

      <clipPath id="make-me-a-hanzi-clip-9">
      <path d="M 439.5 88.5 Q 421.5 25.5 418.5 -20.5 Q 418.5 -31.5 426.5 -44.5 Q 433.5 -57.5 435.5 -59.5 Q 447.5 -82.5 453.5 -77.5 Q 468.5 -65.5 483.5 9.5 L 488.5 118.5 L 490.5 136.5 L 492.5 176.5 Q 493.5 181.5 494.5 203.5 L 495.5 233.5 L 497.5 272.5 Q 497.5 296.5 494.5 317.5 C 491.5 347.5 508.5 345.5 499.5 348.5 L 460.5 359.5 Q 443.5 362.5 435.5 359.5 Q 422.5 359.5 432.5 344.5 Q 441.5 329.5 443.5 313.5 Q 462.5 245.5 439.5 88.5 Z" fill="lightgray"></path>
      </clipPath>
      <path clip-path="url(#make-me-a-hanzi-clip-9)" d="M 442.5 350.5 L 468.5 324.5 L 474.5 241.5 L 463.5 80.5 L 447.5 -21.5 L 451.5 -70.5 " fill="none" id="make-me-a-hanzi-animation-9" stroke-dasharray="562 1124" stroke-linecap="round"></path>

      <clipPath id="make-me-a-hanzi-clip-10">
      <path d="M 707.5 131.5 L 701.5 47.5 Q 697.5 3.5 684.5 -6.5 Q 672.5 -12.5 645.5 -5.5 L 628.5 -1.5 L 611.5 4.5 Q 595.5 8.5 592.5 4.5 Q 588.5 1.5 600.5 -6.5 L 618.5 -22.5 L 631.5 -32.5 Q 632.5 -33.5 639.5 -39.5 Q 646.5 -45.5 655.5 -58.5 Q 664.5 -70.5 671.5 -84.5 Q 678.5 -98.5 684.5 -100.5 Q 691.5 -102.5 706.5 -94.5 Q 720.5 -85.5 733.5 -68.5 Q 758.5 -30.5 757.5 40.5 L 756.5 98.5 L 757.5 264.5 Q 757.5 290.5 760.5 300.5 Q 762.5 310.5 772.5 320.5 Q 781.5 329.5 782.5 334.5 Q 782.5 339.5 775.5 348.5 Q 768.5 357.5 748.5 370.5 Q 728.5 382.5 724.5 385.5 L 714.5 390.5 Q 710.5 390.5 693.5 383.5 Q 675.5 376.5 653.5 373.5 L 613.5 366.5 L 499.5 348.5 C 469.5 343.5 464.5 313.5 494.5 317.5 L 548.5 324.5 L 669.5 338.5 Q 690.5 342.5 697.5 333.5 Q 703.5 324.5 704.5 311.5 L 705.5 253.5 L 707.5 231.5 L 707.5 155.5 L 707.5 131.5 Z" fill="lightgray"></path>
      </clipPath>
      <path clip-path="url(#make-me-a-hanzi-clip-10)" d="M 500.5 324.5 L 513.5 334.5 L 694.5 360.5 L 712.5 358.5 L 736.5 334.5 L 731.5 304.5 L 730.5 61.5 L 720.5 -15.5 L 697.5 -46.5 L 604.5 0.5 L 596.5 -0.5 " fill="none" id="make-me-a-hanzi-animation-10" stroke-dasharray="881 1762" stroke-linecap="round"></path>

      <clipPath id="make-me-a-hanzi-clip-11">
      <path d="M 494.5 203.5 L 529.5 203.5 Q 552.5 204.5 595.5 212.5 L 707.5 231.5 C 737.5 236.5 734.5 247.5 705.5 253.5 L 689.5 256.5 L 672.5 262.5 Q 653.5 265.5 628.5 257.5 Q 603.5 249.5 585.5 246.5 L 545.5 239.5 Q 503.5 234.5 495.5 233.5 C 465.5 229.5 464.5 203.5 494.5 203.5 Z" fill="lightgray"></path>
      </clipPath>
      <path clip-path="url(#make-me-a-hanzi-clip-11)" d="M 500.5 210.5 L 511.5 219.5 L 700.5 247.5 " fill="none" id="make-me-a-hanzi-animation-11" stroke-dasharray="333 666" stroke-linecap="round"></path>

      <clipPath id="make-me-a-hanzi-clip-12">
      <path d="M 488.5 118.5 L 512.5 112.5 Q 531.5 108.5 538.5 108.5 Q 545.5 107.5 573.5 112.5 L 684.5 130.5 Q 692.5 131.5 707.5 131.5 C 737.5 131.5 736.5 150.5 707.5 155.5 L 680.5 160.5 Q 663.5 163.5 624.5 157.5 L 556.5 144.5 Q 552.5 144.5 490.5 136.5 C 460.5 132.5 459.5 125.5 488.5 118.5 Z" fill="lightgray"></path>
      </clipPath>
      <path clip-path="url(#make-me-a-hanzi-clip-12)" d="M 495.5 122.5 L 503.5 129.5 L 549.5 125.5 L 651.5 143.5 L 694.5 144.5 L 700.5 137.5 " fill="none" id="make-me-a-hanzi-animation-12" stroke-dasharray="341 682" stroke-linecap="round"></path>

      <clipPath id="make-me-a-hanzi-clip-13">
      <path d="M 1535.0 664.5 Q 1596.0 676.5 1666.0 686.5 Q 1709.0 693.5 1715.0 699.5 Q 1725.0 708.5 1721.0 717.5 Q 1714.0 730.5 1683.0 739.5 Q 1653.0 745.5 1551.0 718.5 Q 1437.0 700.5 1390.0 697.5 Q 1350.0 693.5 1378.0 673.5 Q 1423.0 646.5 1483.0 657.5 Q 1486.0 658.5 1491.0 657.5 L 1535.0 664.5 Z" fill="lightgray"></path>
      </clipPath>
      <path clip-path="url(#make-me-a-hanzi-clip-13)" d="M 1381.0 687.5 L 1417.0 678.5 L 1471.0 680.5 L 1652.0 712.5 L 1707.0 712.5 " fill="none" id="make-me-a-hanzi-animation-13" stroke-dasharray="458 916" stroke-linecap="round"></path>

      <clipPath id="make-me-a-hanzi-clip-14">
      <path d="M 1279.0 537.5 Q 1269.0 559.5 1258.0 567.5 Q 1239.0 583.5 1236.0 555.5 Q 1242.0 513.5 1171.0 439.5 Q 1147.0 414.5 1177.0 353.5 Q 1192.0 325.5 1215.0 353.5 Q 1234.0 381.5 1249.0 421.5 Q 1279.0 500.5 1283.0 504.5 C 1289.0 516.5 1289.0 516.5 1279.0 537.5 Z" fill="lightgray"></path>
      </clipPath>
      <path clip-path="url(#make-me-a-hanzi-clip-14)" d="M 1247.0 560.5 L 1255.0 545.5 L 1256.0 518.5 L 1235.0 466.5 L 1201.0 410.5 L 1194.0 357.5 " fill="none" id="make-me-a-hanzi-animation-14" stroke-dasharray="347 694" stroke-linecap="round"></path>

      <clipPath id="make-me-a-hanzi-clip-15">
      <path d="M 1554.0 543.5 Q 1728.0 576.5 1783.0 567.5 Q 1799.0 558.5 1798.0 551.5 Q 1776.0 506.5 1753.0 458.5 Q 1753.0 457.5 1755.0 455.5 Q 1762.0 451.5 1779.0 461.5 Q 1837.0 498.5 1885.0 509.5 Q 1925.0 521.5 1924.0 530.5 Q 1923.0 540.5 1853.0 596.5 Q 1831.0 615.5 1745.0 600.5 Q 1633.0 588.5 1556.0 574.5 L 1509.0 568.5 Q 1454.0 562.5 1393.0 551.5 Q 1335.0 542.5 1279.0 537.5 C 1249.0 534.5 1254.0 512.5 1283.0 504.5 Q 1308.0 492.5 1340.0 501.5 Q 1442.0 532.5 1511.0 537.5 L 1554.0 543.5 Z" fill="lightgray"></path>
      </clipPath>
      <path clip-path="url(#make-me-a-hanzi-clip-15)" d="M 1287.0 532.5 L 1306.0 518.5 L 1701.0 582.5 L 1782.0 587.5 L 1814.0 579.5 L 1830.0 568.5 L 1843.0 545.5 L 1760.0 461.5 " fill="none" id="make-me-a-hanzi-animation-15" stroke-dasharray="830 1660" stroke-linecap="round"></path>

      <clipPath id="make-me-a-hanzi-clip-16">
      <path d="M 1511.0 537.5 Q 1511.0 450.5 1494.0 342.5 Q 1482.0 300.5 1514.0 264.5 Q 1523.0 254.5 1532.0 264.5 Q 1553.0 294.5 1553.0 392.5 Q 1553.0 467.5 1554.0 543.5 L 1556.0 574.5 Q 1557.0 599.5 1562.0 622.5 Q 1569.0 644.5 1549.0 655.5 Q 1542.0 659.5 1535.0 664.5 C 1510.0 681.5 1482.0 686.5 1491.0 657.5 Q 1491.0 656.5 1492.0 652.5 Q 1508.0 613.5 1509.0 568.5 L 1511.0 537.5 Z" fill="lightgray"></path>
      </clipPath>
      <path clip-path="url(#make-me-a-hanzi-clip-16)" d="M 1499.0 656.5 L 1532.0 629.5 L 1530.0 443.5 L 1519.0 312.5 L 1523.0 270.5 " fill="none" id="make-me-a-hanzi-animation-16" stroke-dasharray="530 1060" stroke-linecap="round"></path>

      <clipPath id="make-me-a-hanzi-clip-17">
      <path d="M 1353.0 428.5 Q 1390.0 395.5 1417.0 387.5 Q 1429.0 387.5 1434.0 398.5 Q 1437.0 408.5 1433.0 421.5 Q 1426.0 439.5 1411.0 447.5 Q 1386.0 459.5 1347.0 460.5 Q 1341.0 460.5 1338.0 457.5 Q 1334.0 456.5 1337.0 446.5 Q 1338.0 437.5 1353.0 428.5 Z" fill="lightgray"></path>
      </clipPath>
      <path clip-path="url(#make-me-a-hanzi-clip-17)" d="M 1345.0 451.5 L 1401.0 423.5 L 1418.0 404.5 " fill="none" id="make-me-a-hanzi-animation-17" stroke-dasharray="216 432" stroke-linecap="round"></path>

      <clipPath id="make-me-a-hanzi-clip-18">
      <path d="M 1338.0 315.5 Q 1375.0 282.5 1400.0 278.5 Q 1413.0 278.5 1418.0 290.5 Q 1421.0 300.5 1416.0 315.5 Q 1407.0 333.5 1391.0 341.5 Q 1343.0 357.5 1322.0 345.5 Q 1318.0 344.5 1321.0 333.5 Q 1324.0 324.5 1338.0 315.5 Z" fill="lightgray"></path>
      </clipPath>
      <path clip-path="url(#make-me-a-hanzi-clip-18)" d="M 1330.0 338.5 L 1375.0 319.5 L 1401.0 296.5 " fill="none" id="make-me-a-hanzi-animation-18" stroke-dasharray="212 424" stroke-linecap="round"></path>

      <clipPath id="make-me-a-hanzi-clip-19">
      <path d="M 1619.0 462.5 Q 1670.0 431.5 1698.0 425.5 Q 1710.0 426.5 1714.0 438.5 Q 1715.0 448.5 1711.0 461.5 Q 1690.0 492.5 1621.0 493.5 Q 1608.0 493.5 1601.0 489.5 Q 1597.0 486.5 1601.0 478.5 Q 1605.0 469.5 1619.0 462.5 Z" fill="lightgray"></path>
      </clipPath>
      <path clip-path="url(#make-me-a-hanzi-clip-19)" d="M 1608.0 484.5 L 1675.0 460.5 L 1697.0 442.5 " fill="none" id="make-me-a-hanzi-animation-19" stroke-dasharray="228 456" stroke-linecap="round"></path>

      <clipPath id="make-me-a-hanzi-clip-20">
      <path d="M 1609.0 356.5 Q 1657.0 320.5 1681.0 315.5 Q 1693.0 314.5 1698.0 326.5 Q 1701.0 336.5 1697.0 349.5 Q 1682.0 376.5 1614.0 387.5 Q 1601.0 388.5 1594.0 385.5 Q 1590.0 384.5 1593.0 374.5 Q 1596.0 365.5 1609.0 356.5 Z" fill="lightgray"></path>
      </clipPath>
      <path clip-path="url(#make-me-a-hanzi-clip-20)" d="M 1600.0 379.5 L 1671.0 344.5 L 1683.0 331.5 " fill="none" id="make-me-a-hanzi-animation-20" stroke-dasharray="225 450" stroke-linecap="round"></path>

      <clipPath id="make-me-a-hanzi-clip-21">
      <path d="M 1709.0 10.5 Q 1740.0 140.5 1786.0 175.5 Q 1805.0 196.5 1789.0 216.5 Q 1770.0 232.5 1712.0 261.5 Q 1693.0 271.5 1667.0 261.5 Q 1535.0 218.5 1347.0 207.5 Q 1328.0 206.5 1329.0 195.5 Q 1332.0 186.5 1352.0 178.5 Q 1380.0 163.5 1420.0 175.5 Q 1532.0 190.5 1639.0 206.5 Q 1667.0 210.5 1677.0 199.5 Q 1690.0 186.5 1687.0 160.5 Q 1674.0 81.5 1656.0 17.5 C 1648.0 -11.5 1702.0 -18.5 1709.0 10.5 Z" fill="lightgray"></path>
      </clipPath>
      <path clip-path="url(#make-me-a-hanzi-clip-21)" d="M 1339.0 196.5 L 1395.0 190.5 L 1655.0 232.5 L 1694.0 230.5 L 1734.0 193.5 L 1689.0 39.5 L 1663.0 22.5 " fill="none" id="make-me-a-hanzi-animation-21" stroke-dasharray="733 1466" stroke-linecap="round"></path>

      <clipPath id="make-me-a-hanzi-clip-22">
      <path d="M 1315.0 93.5 Q 1287.0 90.5 1308.0 73.5 Q 1338.0 48.5 1366.0 54.5 Q 1489.0 76.5 1619.0 87.5 Q 1629.0 86.5 1638.0 97.5 Q 1639.0 107.5 1618.0 119.5 Q 1588.0 141.5 1512.0 119.5 Q 1496.0 118.5 1478.0 113.5 Q 1427.0 103.5 1382.0 99.5 Q 1351.0 98.5 1315.0 93.5 Z" fill="lightgray"></path>
      </clipPath>
      <path clip-path="url(#make-me-a-hanzi-clip-22)" d="M 1310.0 84.5 L 1357.0 75.5 L 1560.0 105.5 L 1588.0 107.5 L 1628.0 99.5 " fill="none" id="make-me-a-hanzi-animation-22" stroke-dasharray="450 900" stroke-linecap="round"></path>

      <clipPath id="make-me-a-hanzi-clip-23">
      <path d="M 1656.0 17.5 Q 1653.0 18.5 1650.0 17.5 Q 1467.0 -16.5 1321.0 -26.5 Q 1297.0 -27.5 1311.0 -49.5 Q 1318.0 -59.5 1330.0 -65.5 Q 1343.0 -69.5 1358.0 -66.5 Q 1475.0 -44.5 1725.0 -33.5 Q 1738.0 -32.5 1740.0 -22.5 Q 1741.0 -12.5 1709.0 10.5 L 1656.0 17.5 Z" fill="lightgray"></path>
      </clipPath>
      <path clip-path="url(#make-me-a-hanzi-clip-23)" d="M 1318.0 -38.5 L 1349.0 -46.5 L 1646.0 -9.5 L 1706.0 -11.5 L 1730.0 -21.5 " fill="none" id="make-me-a-hanzi-animation-23" stroke-dasharray="545 1090" stroke-linecap="round"></path>

</g>
</svg>
